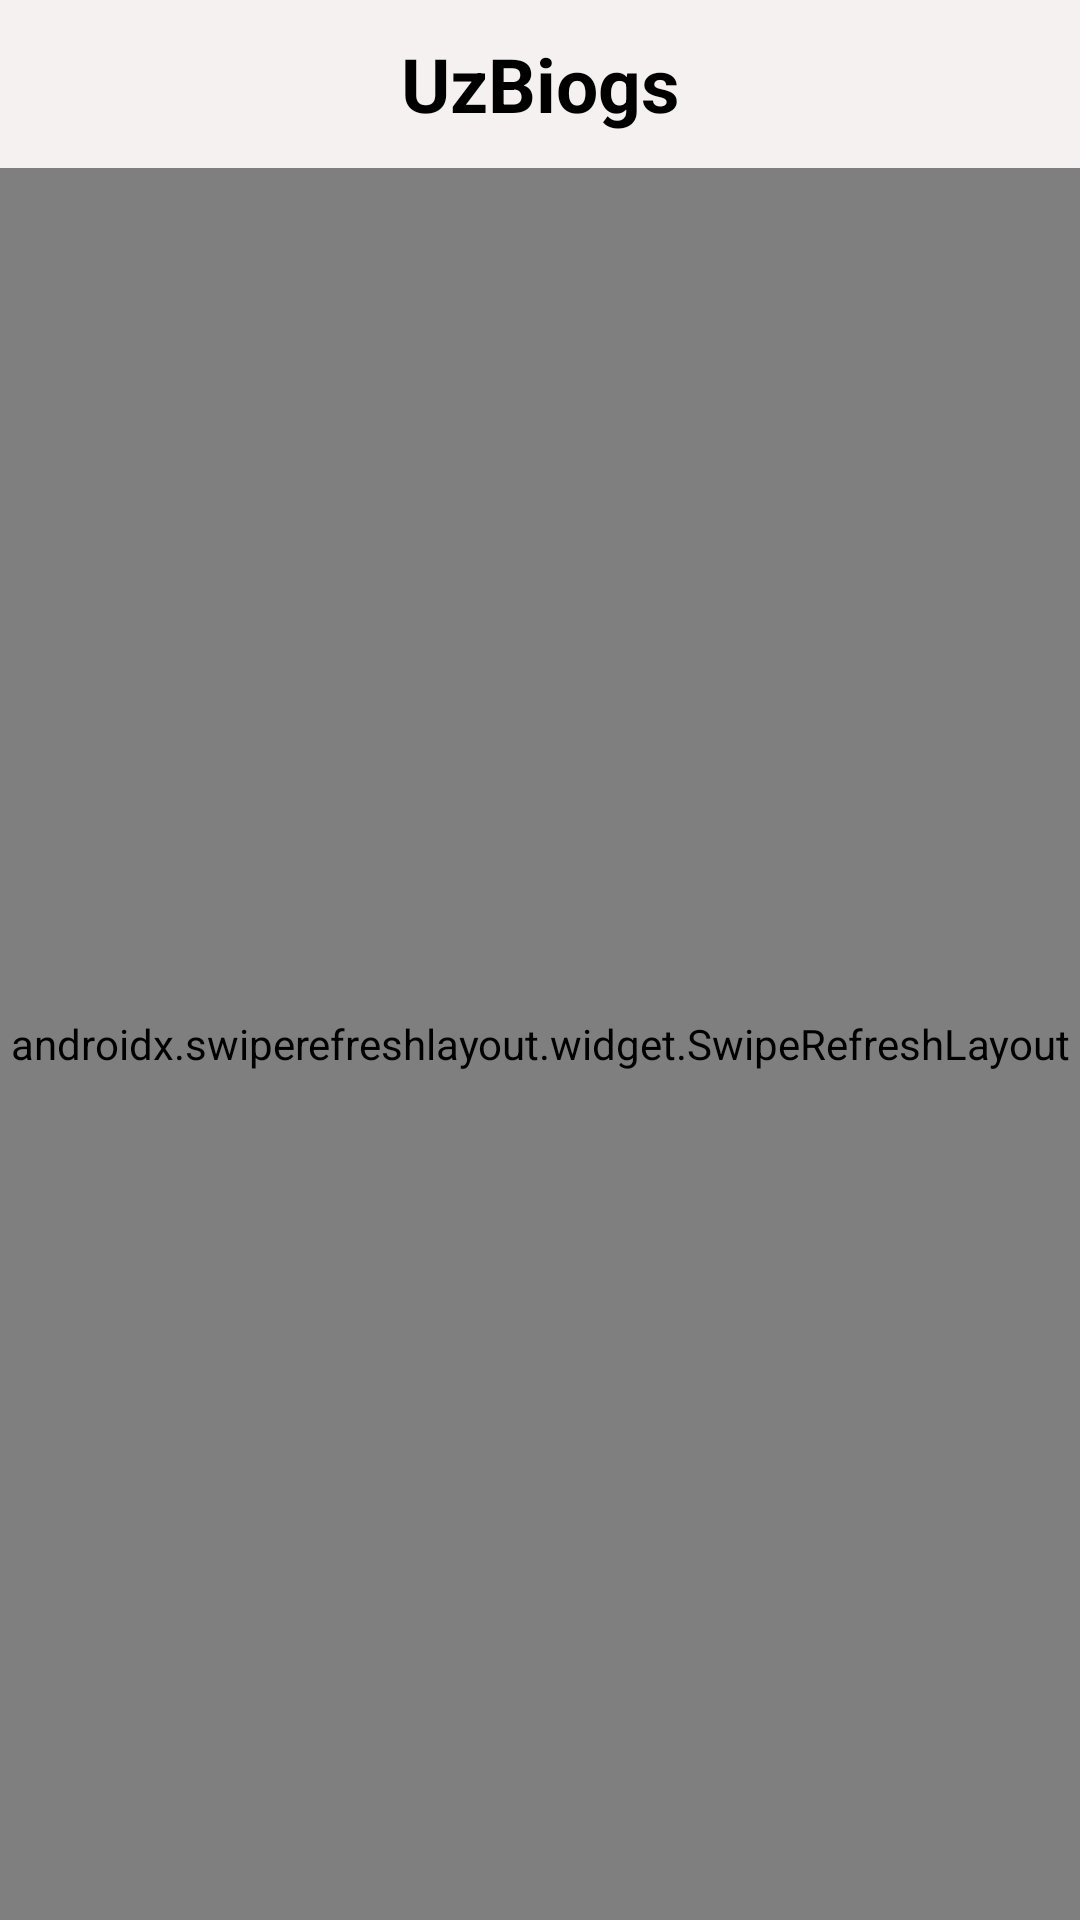

The Android layout XML behind this screen, and the referenced resources:
<!-- AndroidManifest.xml: application theme Theme.Retrofit_uchun_loyixa -->
<!-- res/layout/activity_main.xml -->
<?xml version="1.0" encoding="utf-8"?>
<androidx.constraintlayout.widget.ConstraintLayout xmlns:android="http://schemas.android.com/apk/res/android"
    xmlns:app="http://schemas.android.com/apk/res-auto"
    xmlns:tools="http://schemas.android.com/tools"
    android:layout_width="match_parent"
    android:layout_height="match_parent"
    tools:context=".MainActivity">

    <LinearLayout
        android:id="@+id/toolbar"
        android:layout_width="match_parent"
        android:layout_height="?android:actionBarSize"
        android:background="#F6F1F1"
        app:layout_constraintTop_toTopOf="parent">

        <TextView
            android:layout_width="match_parent"
            android:layout_height="match_parent"
            android:gravity="center"
            android:text="UzBiogs"
            android:textColor="@color/black"
            android:textSize="25sp"
            android:textStyle="bold" />
    </LinearLayout>

    <androidx.swiperefreshlayout.widget.SwipeRefreshLayout
        android:layout_width="match_parent"
        android:layout_height="0dp"
        android:id="@+id/swipe"
        app:layout_constraintBottom_toBottomOf="parent"
        app:layout_constraintTop_toBottomOf="@id/toolbar">

        <androidx.core.widget.NestedScrollView
            android:layout_width="match_parent"
            android:layout_height="0dp"
            app:layout_constraintBottom_toBottomOf="parent"
            app:layout_constraintTop_toBottomOf="@id/toolbar">

            <LinearLayout
                android:layout_width="match_parent"
                android:layout_height="match_parent"
                android:orientation="vertical">

                <androidx.recyclerview.widget.RecyclerView
                    android:id="@+id/recyclerUsers"
                    android:layout_width="match_parent"
                    android:layout_height="wrap_content"
                    app:layoutManager="androidx.recyclerview.widget.LinearLayoutManager" />

                <androidx.recyclerview.widget.RecyclerView
                    android:id="@+id/recyclerPost"
                    android:layout_width="match_parent"
                    android:layout_height="wrap_content"
                    app:layoutManager="androidx.recyclerview.widget.LinearLayoutManager" />
            </LinearLayout>

        </androidx.core.widget.NestedScrollView>
    </androidx.swiperefreshlayout.widget.SwipeRefreshLayout>


</androidx.constraintlayout.widget.ConstraintLayout>
<!-- resources referenced by this layout -->
<resources>
  <style name="Theme.Retrofit_uchun_loyixa" parent="Theme.MaterialComponents.DayNight.NoActionBar">
          
          <item name="colorPrimary">@color/purple_500</item>
          <item name="colorPrimaryVariant">@color/purple_700</item>
          <item name="colorOnPrimary">@color/white</item>
          
          <item name="colorSecondary">@color/teal_200</item>
          <item name="colorSecondaryVariant">@color/teal_700</item>
          <item name="colorOnSecondary">@color/black</item>
          
          <item name="android:statusBarColor">?attr/colorPrimaryVariant</item>
          
      </style>
  <!-- not gathered from this repository: default colours our renderer supplied (Android Studio template values) -->
  <color name="purple_500">#FF6200EE</color>
  <color name="purple_700">#FF3700B3</color>
  <color name="teal_200">#FF03DAC5</color>
  <color name="teal_700">#FF018786</color>
  <color name="black">#FF000000</color>
  <color name="white">#FFFFFFFF</color>
</resources>
